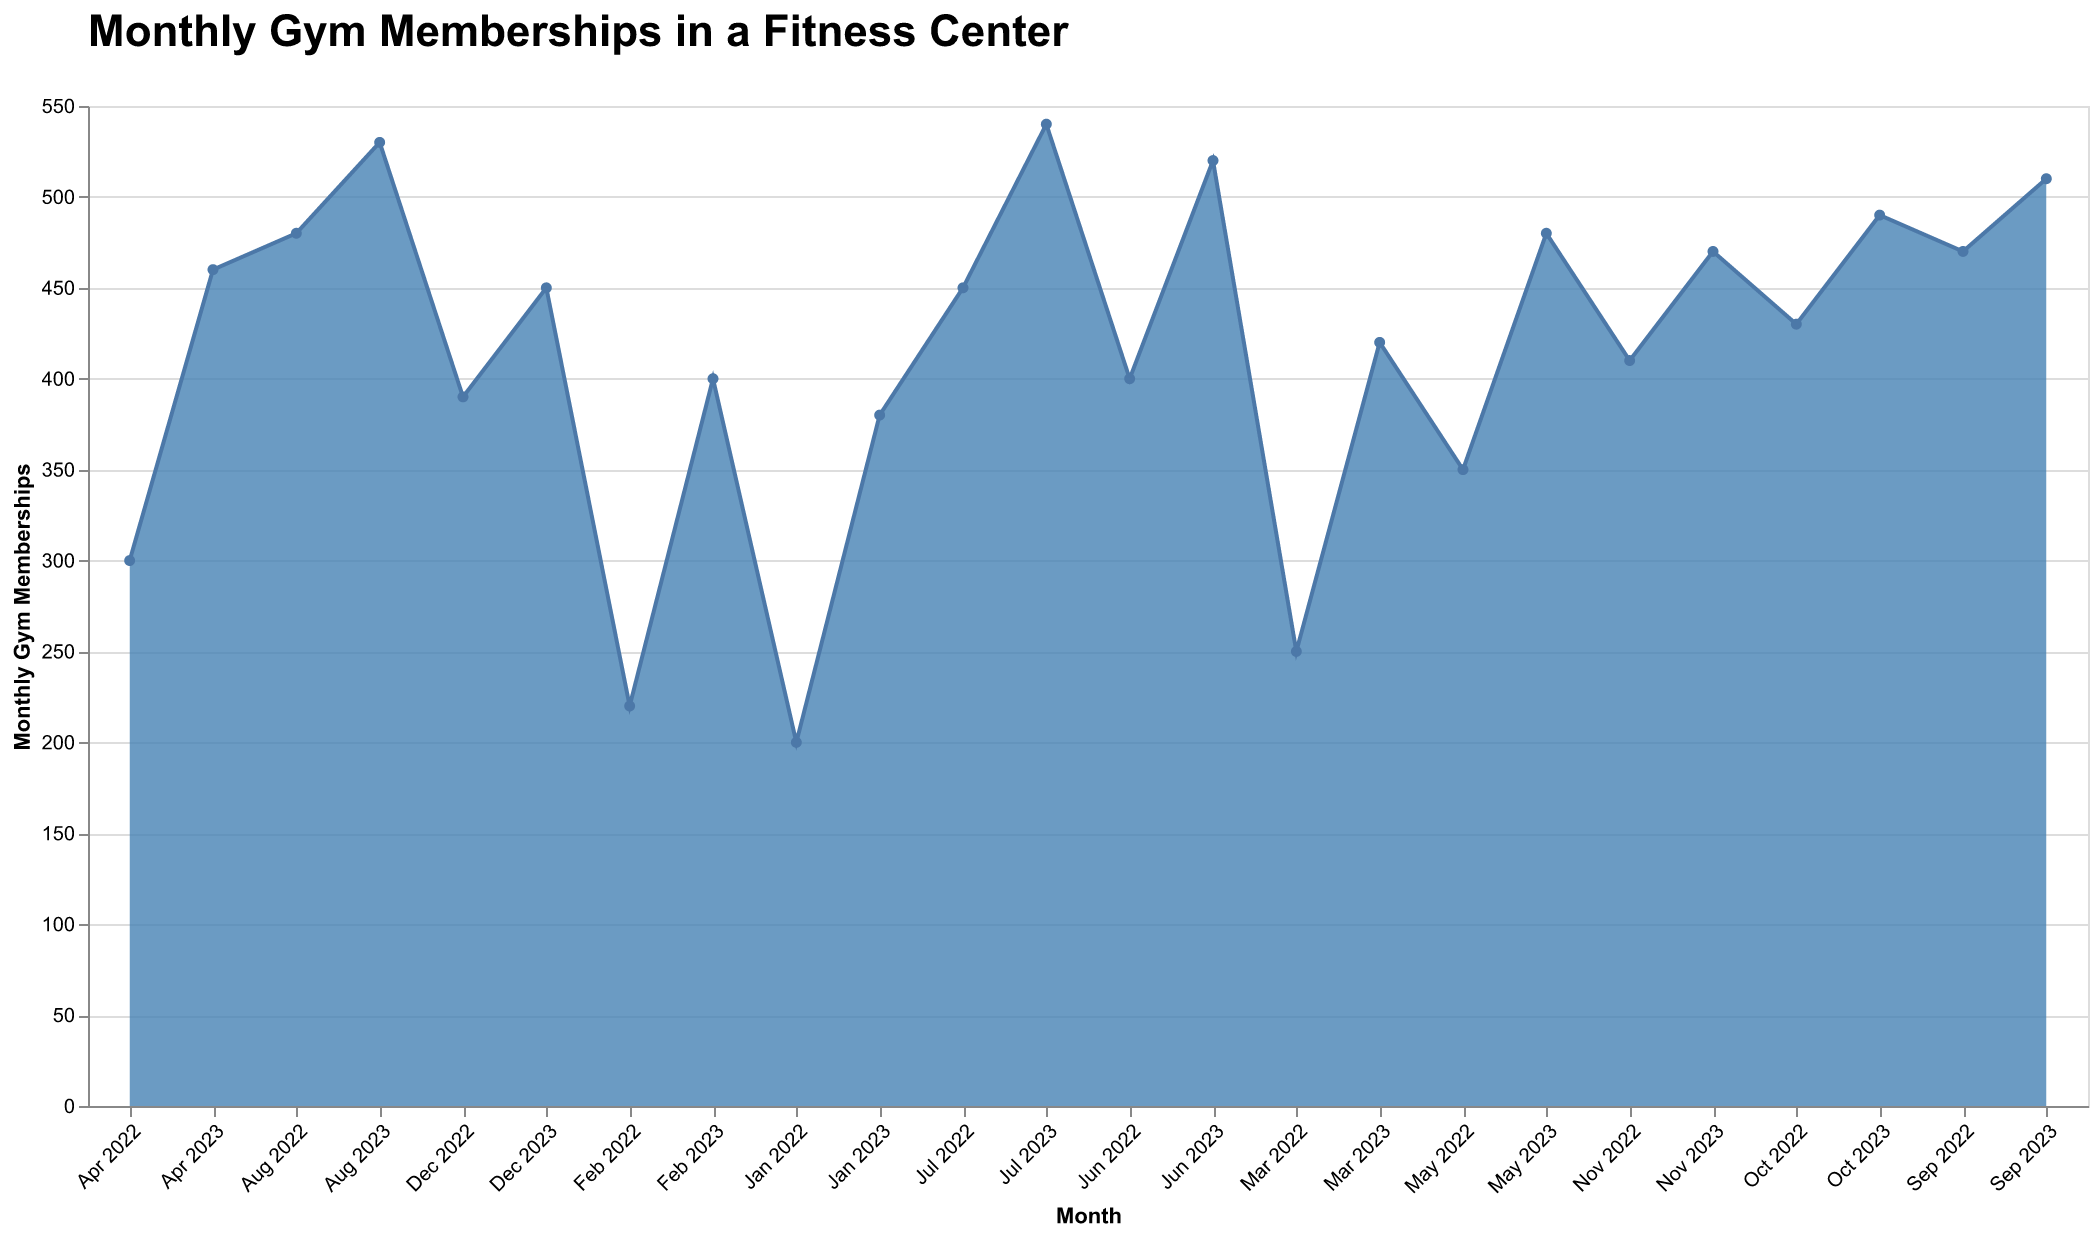

The data file committed next to this chart (first rows):
Month, Memberships
Jan 2022, 200
Feb 2022, 220
Mar 2022, 250
Apr 2022, 300
May 2022, 350
Jun 2022, 400
Jul 2022, 450
Aug 2022, 480
Sep 2022, 470
Oct 2022, 430
Nov 2022, 410
Dec 2022, 390
Jan 2023, 380
Feb 2023, 400
Mar 2023, 420
Apr 2023, 460
May 2023, 480
Jun 2023, 520
Jul 2023, 540
Aug 2023, 530
Sep 2023, 510
Oct 2023, 490
Nov 2023, 470
Dec 2023, 450
